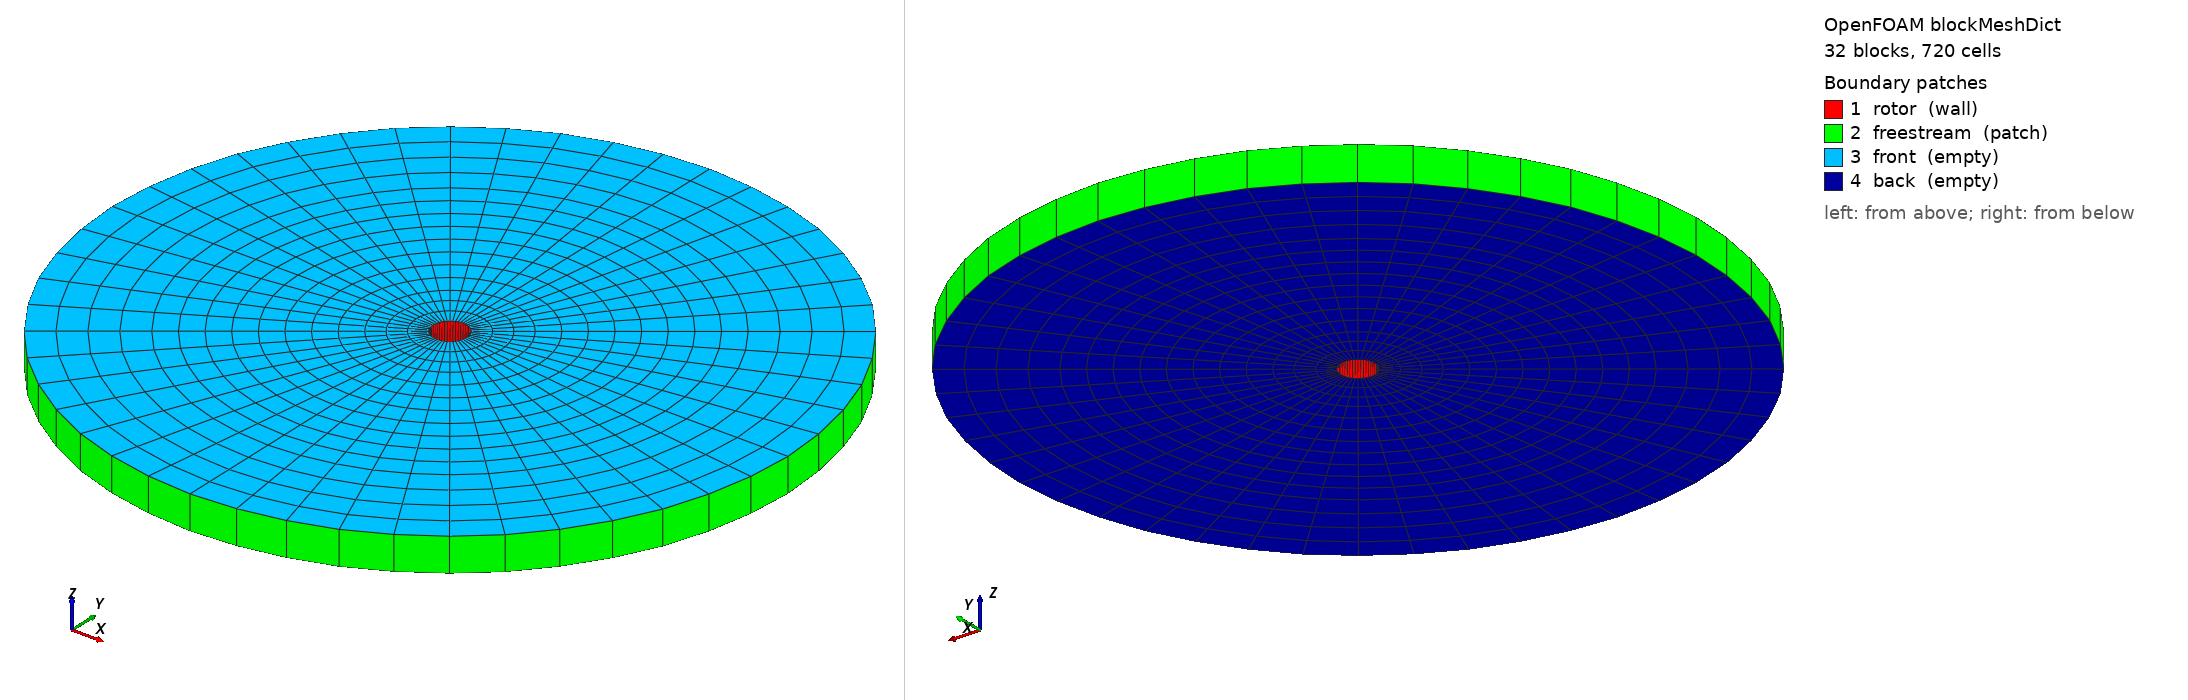

OpenFOAM case: the mesh blockMesh builds from blockMeshDict, 32 block(s), 720 cells. Boundary patches (legend numbers): 1 rotor (wall), 2 freestream (patch), 3 front (empty), 4 back (empty). Left view from above one corner, right view from below the opposite corner. Boundary conditions: 0 field file(s) under 0/; 0 of 4 drawn patches have an entry in a shipped field file.

=== system/blockMeshDict ===
/*--------------------------------*- C++ -*----------------------------------*\
| =========                 |                                                 |
| \\      /  F ield         | OpenFOAM: The Open Source CFD Toolbox           |
|  \\    /   O peration     | Version:  v2606                                 |
|   \\  /    A nd           | Website:  www.openfoam.com                      |
|    \\/     M anipulation  |                                                 |
\*---------------------------------------------------------------------------*/
FoamFile
{
    version     2.0;
    format      ascii;
    class       dictionary;
    object      blockMeshDict;
}
// * * * * * * * * * * * * * * * * * * * * * * * * * * * * * * * * * * * * * //
// General macros to create 2D/extruded-2D meshes












// * * * * * * * * * * * * * * * * * * * * * * * * * * * * * * * * * * * * * //

scale   0.1;

// Hub radius


// Impeller-tip radius


// Baffle-tip radius


// Tank radius


// MRF region radius


// Thickness of 2D slab


// Base z


// Top z


// Number of cells radially between hub and impeller tip


// Number of cells radially in each of the two regions between
// impeller and baffle tips


// Number of cells radially between baffle tip and tank


// Number of cells azimuthally in each of the 8 blocks


// Number of cells in the thickness of the slab


// * * * * * * * * * * * * * * * * * * * * * * * * * * * * * * * * * * * * * //














































































































































































































































// * * * * * * * * * * * * * * * * * * * * * * * * * * * * * * * * * * * * * //

vertices
(
    (0.05 0 0) // Vertex r0b = 0 
    (0.05 0 0) // Vertex r0sb = 1 
    (0.0353553390910569 -0.0353553390275978 0) // Vertex r1b = 2 
    (8.97448257460405e-11 -0.05 0) // Vertex r2b = 3 
    (8.97448257460405e-11 -0.05 0) // Vertex r2sb = 4 
    (-0.0353553389641386 -0.0353553391545162 0) // Vertex r3b = 5 
    (-0.05 1.79489651492081e-10 0) // Vertex r4b = 6 
    (-0.05 1.79489651492081e-10 0) // Vertex r4sb = 7 
    (-0.0353553389641386 0.0353553391545162 0) // Vertex r5b = 8 
    (8.97448257460405e-11 0.05 0) // Vertex r6b = 9 
    (8.97448257460405e-11 0.05 0) // Vertex r6sb = 10 
    (0.0353553390910569 0.0353553390275978 0) // Vertex r7b = 11 

    (0.2 0 0) // Vertex rb0b = 12 
    (0.141421356364228 -0.141421356110391 0) // Vertex rb1b = 13 
    (3.58979302984162e-10 -0.2 0) // Vertex rb2b = 14 
    (-0.141421355856554 -0.141421356618065 0) // Vertex rb3b = 15 
    (-0.2 7.17958605968322e-10 0) // Vertex rb4b = 16 
    (-0.141421355856554 0.141421356618065 0) // Vertex rb5b = 17 
    (3.58979302984162e-10 0.2 0) // Vertex rb6b = 18 
    (0.141421356364228 0.141421356110391 0) // Vertex rb7b = 19 

    (0.45 0 0) // Vertex ri0b = 20 
    (0.318198051819513 -0.31819805124838 0) // Vertex ri1b = 21 
    (8.07703431714364e-10 -0.45 0) // Vertex ri2b = 22 
    (-0.318198050677247 -0.318198052390645 0) // Vertex ri3b = 23 
    (-0.45 1.61540686342872e-09 0) // Vertex ri4b = 24 
    (-0.318198050677247 0.318198052390645 0) // Vertex ri5b = 25 
    (8.07703431714364e-10 0.45 0) // Vertex ri6b = 26 
    (0.318198051819513 0.31819805124838 0) // Vertex ri7b = 27 

    (0.7 0 0) // Vertex Rb0b = 28 
    (0.494974747274797 -0.494974746386369 0) // Vertex Rb1b = 29 
    (1.25642756044457e-09 -0.7 0) // Vertex Rb2b = 30 
    (-0.49497474549794 -0.494974748163226 0) // Vertex Rb3b = 31 
    (-0.7 2.51285512088913e-09 0) // Vertex Rb4b = 32 
    (-0.49497474549794 0.494974748163226 0) // Vertex Rb5b = 33 
    (1.25642756044457e-09 0.7 0) // Vertex Rb6b = 34 
    (0.494974747274797 0.494974746386369 0) // Vertex Rb7b = 35 

    (1 0 0) // Vertex R0b = 36 
    (0.707106781821139 -0.707106780551956 0) // Vertex R1b = 37 
    (0.707106781821139 -0.707106780551956 0) // Vertex 37 = 38 
    (1.79489651492081e-09 -1 0) // Vertex R2b = 39 
    (-0.707106779282772 -0.707106783090323 0) // Vertex R3b = 40 
    (-0.707106779282772 -0.707106783090323 0) // Vertex 40 = 41 
    (-1 3.58979302984161e-09 0) // Vertex R4b = 42 
    (-0.707106779282772 0.707106783090323 0) // Vertex R5b = 43 
    (-0.707106779282772 0.707106783090323 0) // Vertex 43 = 44 
    (1.79489651492081e-09 1 0) // Vertex R6b = 45 
    (0.707106781821139 0.707106780551956 0) // Vertex R7b = 46 
    (0.707106781821139 0.707106780551956 0) // Vertex 46 = 47 

    (0.05 0 0.1) // Vertex r0t = 48 
    (0.05 0 0.1) // Vertex r0st = 49 
    (0.0353553390910569 -0.0353553390275978 0.1) // Vertex r1t = 50 
    (8.97448257460405e-11 -0.05 0.1) // Vertex r2t = 51 
    (8.97448257460405e-11 -0.05 0.1) // Vertex r2st = 52 
    (-0.0353553389641386 -0.0353553391545162 0.1) // Vertex r3t = 53 
    (-0.05 1.79489651492081e-10 0.1) // Vertex r4t = 54 
    (-0.05 1.79489651492081e-10 0.1) // Vertex r4st = 55 
    (-0.0353553389641386 0.0353553391545162 0.1) // Vertex r5t = 56 
    (8.97448257460405e-11 0.05 0.1) // Vertex r6t = 57 
    (8.97448257460405e-11 0.05 0.1) // Vertex r6st = 58 
    (0.0353553390910569 0.0353553390275978 0.1) // Vertex r7t = 59 

    (0.2 0 0.1) // Vertex rb0t = 60 
    (0.141421356364228 -0.141421356110391 0.1) // Vertex rb1t = 61 
    (3.58979302984162e-10 -0.2 0.1) // Vertex rb2t = 62 
    (-0.141421355856554 -0.141421356618065 0.1) // Vertex rb3t = 63 
    (-0.2 7.17958605968322e-10 0.1) // Vertex rb4t = 64 
    (-0.141421355856554 0.141421356618065 0.1) // Vertex rb5t = 65 
    (3.58979302984162e-10 0.2 0.1) // Vertex rb6t = 66 
    (0.141421356364228 0.141421356110391 0.1) // Vertex rb7t = 67 

    (0.45 0 0.1) // Vertex ri0t = 68 
    (0.318198051819513 -0.31819805124838 0.1) // Vertex ri1t = 69 
    (8.07703431714364e-10 -0.45 0.1) // Vertex ri2t = 70 
    (-0.318198050677247 -0.318198052390645 0.1) // Vertex ri3t = 71 
    (-0.45 1.61540686342872e-09 0.1) // Vertex ri4t = 72 
    (-0.318198050677247 0.318198052390645 0.1) // Vertex ri5t = 73 
    (8.07703431714364e-10 0.45 0.1) // Vertex ri6t = 74 
    (0.318198051819513 0.31819805124838 0.1) // Vertex ri7t = 75 

    (0.7 0 0.1) // Vertex Rb0t = 76 
    (0.494974747274797 -0.494974746386369 0.1) // Vertex Rb1t = 77 
    (1.25642756044457e-09 -0.7 0.1) // Vertex Rb2t = 78 
    (-0.49497474549794 -0.494974748163226 0.1) // Vertex Rb3t = 79 
    (-0.7 2.51285512088913e-09 0.1) // Vertex Rb4t = 80 
    (-0.49497474549794 0.494974748163226 0.1) // Vertex Rb5t = 81 
    (1.25642756044457e-09 0.7 0.1) // Vertex Rb6t = 82 
    (0.494974747274797 0.494974746386369 0.1) // Vertex Rb7t = 83 

    (1 0 0.1) // Vertex R0t = 84 
    (0.707106781821139 -0.707106780551956 0.1) // Vertex R1t = 85 
    (0.707106781821139 -0.707106780551956 0.1) // Vertex 85 = 86 
    (1.79489651492081e-09 -1 0.1) // Vertex R2t = 87 
    (-0.707106779282772 -0.707106783090323 0.1) // Vertex R3t = 88 
    (-0.707106779282772 -0.707106783090323 0.1) // Vertex 88 = 89 
    (-1 3.58979302984161e-09 0.1) // Vertex R4t = 90 
    (-0.707106779282772 0.707106783090323 0.1) // Vertex R5t = 91 
    (-0.707106779282772 0.707106783090323 0.1) // Vertex 91 = 92 
    (1.79489651492081e-09 1 0.1) // Vertex R6t = 93 
    (0.707106781821139 0.707106780551956 0.1) // Vertex R7t = 94 
    (0.707106781821139 0.707106780551956 0.1) // Vertex 94 = 95 
);

blocks
(
    // block0
    hex (0 2 13 12 48 50 61 60)
    rotor
    (6 3 1)
    simpleGrading (1 1 1)

    // block1
    hex (2 4 14 13 50 52 62 61)
    rotor
    (6 3 1)
    simpleGrading (1 1 1)

    // block2
    hex (3 5 15 14 51 53 63 62)
    rotor
    (6 3 1)
    simpleGrading (1 1 1)

    // block3
    hex (5 7 16 15 53 55 64 63)
    rotor
    (6 3 1)
    simpleGrading (1 1 1)

    // block4
    hex (6 8 17 16 54 56 65 64)
    rotor
    (6 3 1)
    simpleGrading (1 1 1)

    // block5
    hex (8 10 18 17 56 58 66 65)
    rotor
    (6 3 1)
    simpleGrading (1 1 1)

    // block6
    hex (9 11 19 18 57 59 67 66)
    rotor
    (6 3 1)
    simpleGrading (1 1 1)

    // block7
    hex (11 1 12 19 59 49 60 67)
    rotor
    (6 3 1)
    simpleGrading (1 1 1)

    // block0
    hex (12 13 21 20 60 61 69 68)
    rotor
    (6 4 1)
    simpleGrading (1 1 1)

    // block1
    hex (13 14 22 21 61 62 70 69)
    rotor
    (6 4 1)
    simpleGrading (1 1 1)

    // block2
    hex (14 15 23 22 62 63 71 70)
    rotor
    (6 4 1)
    simpleGrading (1 1 1)

    // block3
    hex (15 16 24 23 63 64 72 71)
    rotor
    (6 4 1)
    simpleGrading (1 1 1)

    // block4
    hex (16 17 25 24 64 65 73 72)
    rotor
    (6 4 1)
    simpleGrading (1 1 1)

    // block5
    hex (17 18 26 25 65 66 74 73)
    rotor
    (6 4 1)
    simpleGrading (1 1 1)

    // block6
    hex (18 19 27 26 66 67 75 74)
    rotor
    (6 4 1)
    simpleGrading (1 1 1)

    // block7
    hex (19 12 20 27 67 60 68 75)
    rotor
    (6 4 1)
    simpleGrading (1 1 1)

    // block0
    hex (20 21 29 28 68 69 77 76)
    (6 4 1)
    simpleGrading (1 1 1)

    // block1
    hex (21 22 30 29 69 70 78 77)
    (6 4 1)
    simpleGrading (1 1 1)

    // block2
    hex (22 23 31 30 70 71 79 78)
    (6 4 1)
    simpleGrading (1 1 1)

    // block3
    hex (23 24 32 31 71 72 80 79)
    (6 4 1)
    simpleGrading (1 1 1)

    // block4
    hex (24 25 33 32 72 73 81 80)
    (6 4 1)
    simpleGrading (1 1 1)

    // block5
    hex (25 26 34 33 73 74 82 81)
    (6 4 1)
    simpleGrading (1 1 1)

    // block6
    hex (26 27 35 34 74 75 83 82)
    (6 4 1)
    simpleGrading (1 1 1)

    // block7
    hex (27 20 28 35 75 68 76 83)
    (6 4 1)
    simpleGrading (1 1 1)

    // block0
    hex (28 29 37 36 76 77 85 84)
    (6 4 1)
    simpleGrading (1 1 1)

    // block1
    hex (29 30 39 37 77 78 87 85)
    (6 4 1)
    simpleGrading (1 1 1)

    // block2
    hex (30 31 40 39 78 79 88 87)
    (6 4 1)
    simpleGrading (1 1 1)

    // block3
    hex (31 32 42 40 79 80 90 88)
    (6 4 1)
    simpleGrading (1 1 1)

    // block4
    hex (32 33 43 42 80 81 91 90)
    (6 4 1)
    simpleGrading (1 1 1)

    // block5
    hex (33 34 45 43 81 82 93 91)
    (6 4 1)
    simpleGrading (1 1 1)

    // block6
    hex (34 35 46 45 82 83 94 93)
    (6 4 1)
    simpleGrading (1 1 1)

    // block7
    hex (35 28 36 46 83 76 84 94)
    (6 4 1)
    simpleGrading (1 1 1)
);

edges
(
    arc 0 2 (0.0461939766341503 -0.0191341715975262 0)
    arc 2 4 (0.0191341716804396 -0.0461939765998065 0)
    arc 3 5 (-0.0191341715146128 -0.0461939766684942 0)
    arc 5 7 (-0.0461939765654626 -0.019134171763353 0)
    arc 6 8 (-0.0461939765654626 0.019134171763353 0)
    arc 8 10 (-0.0191341715146128 0.0461939766684942 0)
    arc 9 11 (0.0191341716804396 0.0461939765998065 0)
    arc 11 1 (0.0461939766341503 0.0191341715975262 0)

    arc 12 13 (0.184775906536601 -0.0765366863901046 0)
    arc 13 14 (0.0765366867217582 -0.184775906399226 0)
    arc 14 15 (-0.076536686058451 -0.184775906673977 0)
    arc 15 16 (-0.18477590626185 -0.0765366870534118 0)
    arc 16 17 (-0.18477590626185 0.0765366870534118 0)
    arc 17 18 (-0.076536686058451 0.184775906673977 0)
    arc 18 19 (0.0765366867217582 0.184775906399226 0)
    arc 19 12 (0.184775906536601 0.0765366863901046 0)

    arc 20 21 (0.415745789707353 -0.172207544377735 0)
    arc 21 22 (0.172207545123956 -0.415745789398258 0)
    arc 22 23 (-0.172207543631515 -0.415745790016447 0)
    arc 23 24 (-0.415745789089163 -0.172207545870177 0)
    arc 24 25 (-0.415745789089163 0.172207545870177 0)
    arc 25 26 (-0.172207543631515 0.415745790016447 0)
    arc 26 27 (0.172207545123956 0.415745789398258 0)
    arc 27 20 (0.415745789707353 0.172207544377735 0)

    arc 28 29 (0.646715672878104 -0.267878402365366 0)
    arc 29 30 (0.267878403526154 -0.64671567239729 0)
    arc 30 31 (-0.267878401204578 -0.646715673358918 0)
    arc 31 32 (-0.646715671916476 -0.267878404686941 0)
    arc 32 33 (-0.646715671916476 0.267878404686941 0)
    arc 33 34 (-0.267878401204578 0.646715673358918 0)
    arc 34 35 (0.267878403526154 0.64671567239729 0)
    arc 35 28 (0.646715672878104 0.267878402365366 0)

    arc 36 37 (0.923879532683006 -0.382683431950523 0)
    arc 37 39 (0.382683433608791 -0.923879531996129 0)
    arc 39 40 (-0.382683430292255 -0.923879533369883 0)
    arc 40 42 (-0.923879531309252 -0.382683435267059 0)
    arc 42 43 (-0.923879531309252 0.382683435267059 0)
    arc 43 45 (-0.382683430292255 0.923879533369883 0)
    arc 45 46 (0.382683433608791 0.923879531996129 0)
    arc 46 36 (0.923879532683006 0.382683431950523 0)

    arc 48 50 (0.0461939766341503 -0.0191341715975262 0.1)
    arc 50 52 (0.0191341716804396 -0.0461939765998065 0.1)
    arc 51 53 (-0.0191341715146128 -0.0461939766684942 0.1)
    arc 53 55 (-0.0461939765654626 -0.019134171763353 0.1)
    arc 54 56 (-0.0461939765654626 0.019134171763353 0.1)
    arc 56 58 (-0.0191341715146128 0.0461939766684942 0.1)
    arc 57 59 (0.0191341716804396 0.0461939765998065 0.1)
    arc 59 49 (0.0461939766341503 0.0191341715975262 0.1)

    arc 60 61 (0.184775906536601 -0.0765366863901046 0.1)
    arc 61 62 (0.0765366867217582 -0.184775906399226 0.1)
    arc 62 63 (-0.076536686058451 -0.184775906673977 0.1)
    arc 63 64 (-0.18477590626185 -0.0765366870534118 0.1)
    arc 64 65 (-0.18477590626185 0.0765366870534118 0.1)
    arc 65 66 (-0.076536686058451 0.184775906673977 0.1)
    arc 66 67 (0.0765366867217582 0.184775906399226 0.1)
    arc 67 60 (0.184775906536601 0.0765366863901046 0.1)

    arc 68 69 (0.415745789707353 -0.172207544377735 0.1)
    arc 69 70 (0.172207545123956 -0.415745789398258 0.1)
    arc 70 71 (-0.172207543631515 -0.415745790016447 0.1)
    arc 71 72 (-0.415745789089163 -0.172207545870177 0.1)
    arc 72 73 (-0.415745789089163 0.172207545870177 0.1)
    arc 73 74 (-0.172207543631515 0.415745790016447 0.1)
    arc 74 75 (0.172207545123956 0.415745789398258 0.1)
    arc 75 68 (0.415745789707353 0.172207544377735 0.1)

    arc 76 77 (0.646715672878104 -0.267878402365366 0.1)
    arc 77 78 (0.267878403526154 -0.64671567239729 0.1)
    arc 78 79 (-0.267878401204578 -0.646715673358918 0.1)
    arc 79 80 (-0.646715671916476 -0.267878404686941 0.1)
    arc 80 81 (-0.646715671916476 0.267878404686941 0.1)
    arc 81 82 (-0.267878401204578 0.646715673358918 0.1)
    arc 82 83 (0.267878403526154 0.64671567239729 0.1)
    arc 83 76 (0.646715672878104 0.267878402365366 0.1)

    arc 84 85 (0.923879532683006 -0.382683431950523 0.1)
    arc 85 87 (0.382683433608791 -0.923879531996129 0.1)
    arc 87 88 (-0.382683430292255 -0.923879533369883 0.1)
    arc 88 90 (-0.923879531309252 -0.382683435267059 0.1)
    arc 90 91 (-0.923879531309252 0.382683435267059 0.1)
    arc 91 93 (-0.382683430292255 0.923879533369883 0.1)
    arc 93 94 (0.382683433608791 0.923879531996129 0.1)
    arc 94 84 (0.923879532683006 0.382683431950523 0.1)
);

patches
(
    wall rotor
    (
        (0 2 50 48)
        (2 4 52 50)
        (3 5 53 51)
        (5 7 55 53)
        (6 8 56 54)
        (8 10 58 56)
        (9 11 59 57)
        (11 1 49 59)

        (0 12 60 48)
        (1 12 60 49)

        (3 14 62 51)
        (4 14 62 52)

        (6 16 64 54)
        (7 16 64 55)

        (9 18 66 57)
        (10 18 66 58)
    )

    patch freestream
    (
        (36 37 85 84)
        (37 39 87 85)
        (39 40 88 87)
        (40 42 90 88)
        (42 43 91 90)
        (43 45 93 91)
        (45 46 94 93)
        (46 36 84 94)

        //quad2D(R1, Rb1)
        //quad2D(R1, Rb1)

        //quad2D(R3, Rb3)
        //quad2D(R3, Rb3)

        //quad2D(R5, Rb5)
        //quad2D(R5, Rb5)

        //quad2D(R7, Rb7)
        //quad2D(R7, Rb7)
    )

    empty front
    (
        (48 50 61 60)
        (50 52 62 61)
        (51 53 63 62)
        (53 55 64 63)
        (54 56 65 64)
        (56 58 66 65)
        (57 59 67 66)
        (59 49 60 67)
        (60 61 69 68)
        (61 62 70 69)
        (62 63 71 70)
        (63 64 72 71)
        (64 65 73 72)
        (65 66 74 73)
        (66 67 75 74)
        (67 60 68 75)
        (68 69 77 76)
        (69 70 78 77)
        (70 71 79 78)
        (71 72 80 79)
        (72 73 81 80)
        (73 74 82 81)
        (74 75 83 82)
        (75 68 76 83)
        (76 77 85 84)
        (77 78 87 85)
        (78 79 88 87)
        (79 80 90 88)
        (80 81 91 90)
        (81 82 93 91)
        (82 83 94 93)
        (83 76 84 94)
    )

    empty back
    (
        (0 12 13 2)
        (2 13 14 4)
        (3 14 15 5)
        (5 15 16 7)
        (6 16 17 8)
        (8 17 18 10)
        (9 18 19 11)
        (11 19 12 1)
        (12 20 21 13)
        (13 21 22 14)
        (14 22 23 15)
        (15 23 24 16)
        (16 24 25 17)
        (17 25 26 18)
        (18 26 27 19)
        (19 27 20 12)
        (20 28 29 21)
        (21 29 30 22)
        (22 30 31 23)
        (23 31 32 24)
        (24 32 33 25)
        (25 33 34 26)
        (26 34 35 27)
        (27 35 28 20)
        (28 36 37 29)
        (29 37 39 30)
        (30 39 40 31)
        (31 40 42 32)
        (32 42 43 33)
        (33 43 45 34)
        (34 45 46 35)
        (35 46 36 28)
    )
);

// ************************************************************************* //


=== system/controlDict ===
/*--------------------------------*- C++ -*----------------------------------*\
| =========                 |                                                 |
| \\      /  F ield         | OpenFOAM: The Open Source CFD Toolbox           |
|  \\    /   O peration     | Version:  v2606                                 |
|   \\  /    A nd           | Website:  www.openfoam.com                      |
|    \\/     M anipulation  |                                                 |
\*---------------------------------------------------------------------------*/
FoamFile
{
    version     2.0;
    format      ascii;
    class       dictionary;
    object      controlDict;
}
// * * * * * * * * * * * * * * * * * * * * * * * * * * * * * * * * * * * * * //

application     SRFPimpleFoam;

startFrom       startTime;

startTime       0;

stopAt          endTime;

endTime         0.002;

deltaT          2e-4;

writeControl    runTime;

writeInterval   0.001;

purgeWrite      0;

writeFormat     ascii;

writePrecision  6;

writeCompression off;

timeFormat      general;

timePrecision   6;

runTimeModifiable yes;

adjustTimeStep  no;

maxCo           0.5;


functions
{
    minMax
    {
        type            fieldMinMax;
        libs            (fieldFunctionObjects);
        fields          (Urel p);
        writeControl    timeStep;
        writeInterval   1;
    }
}

// ************************************************************************* //
